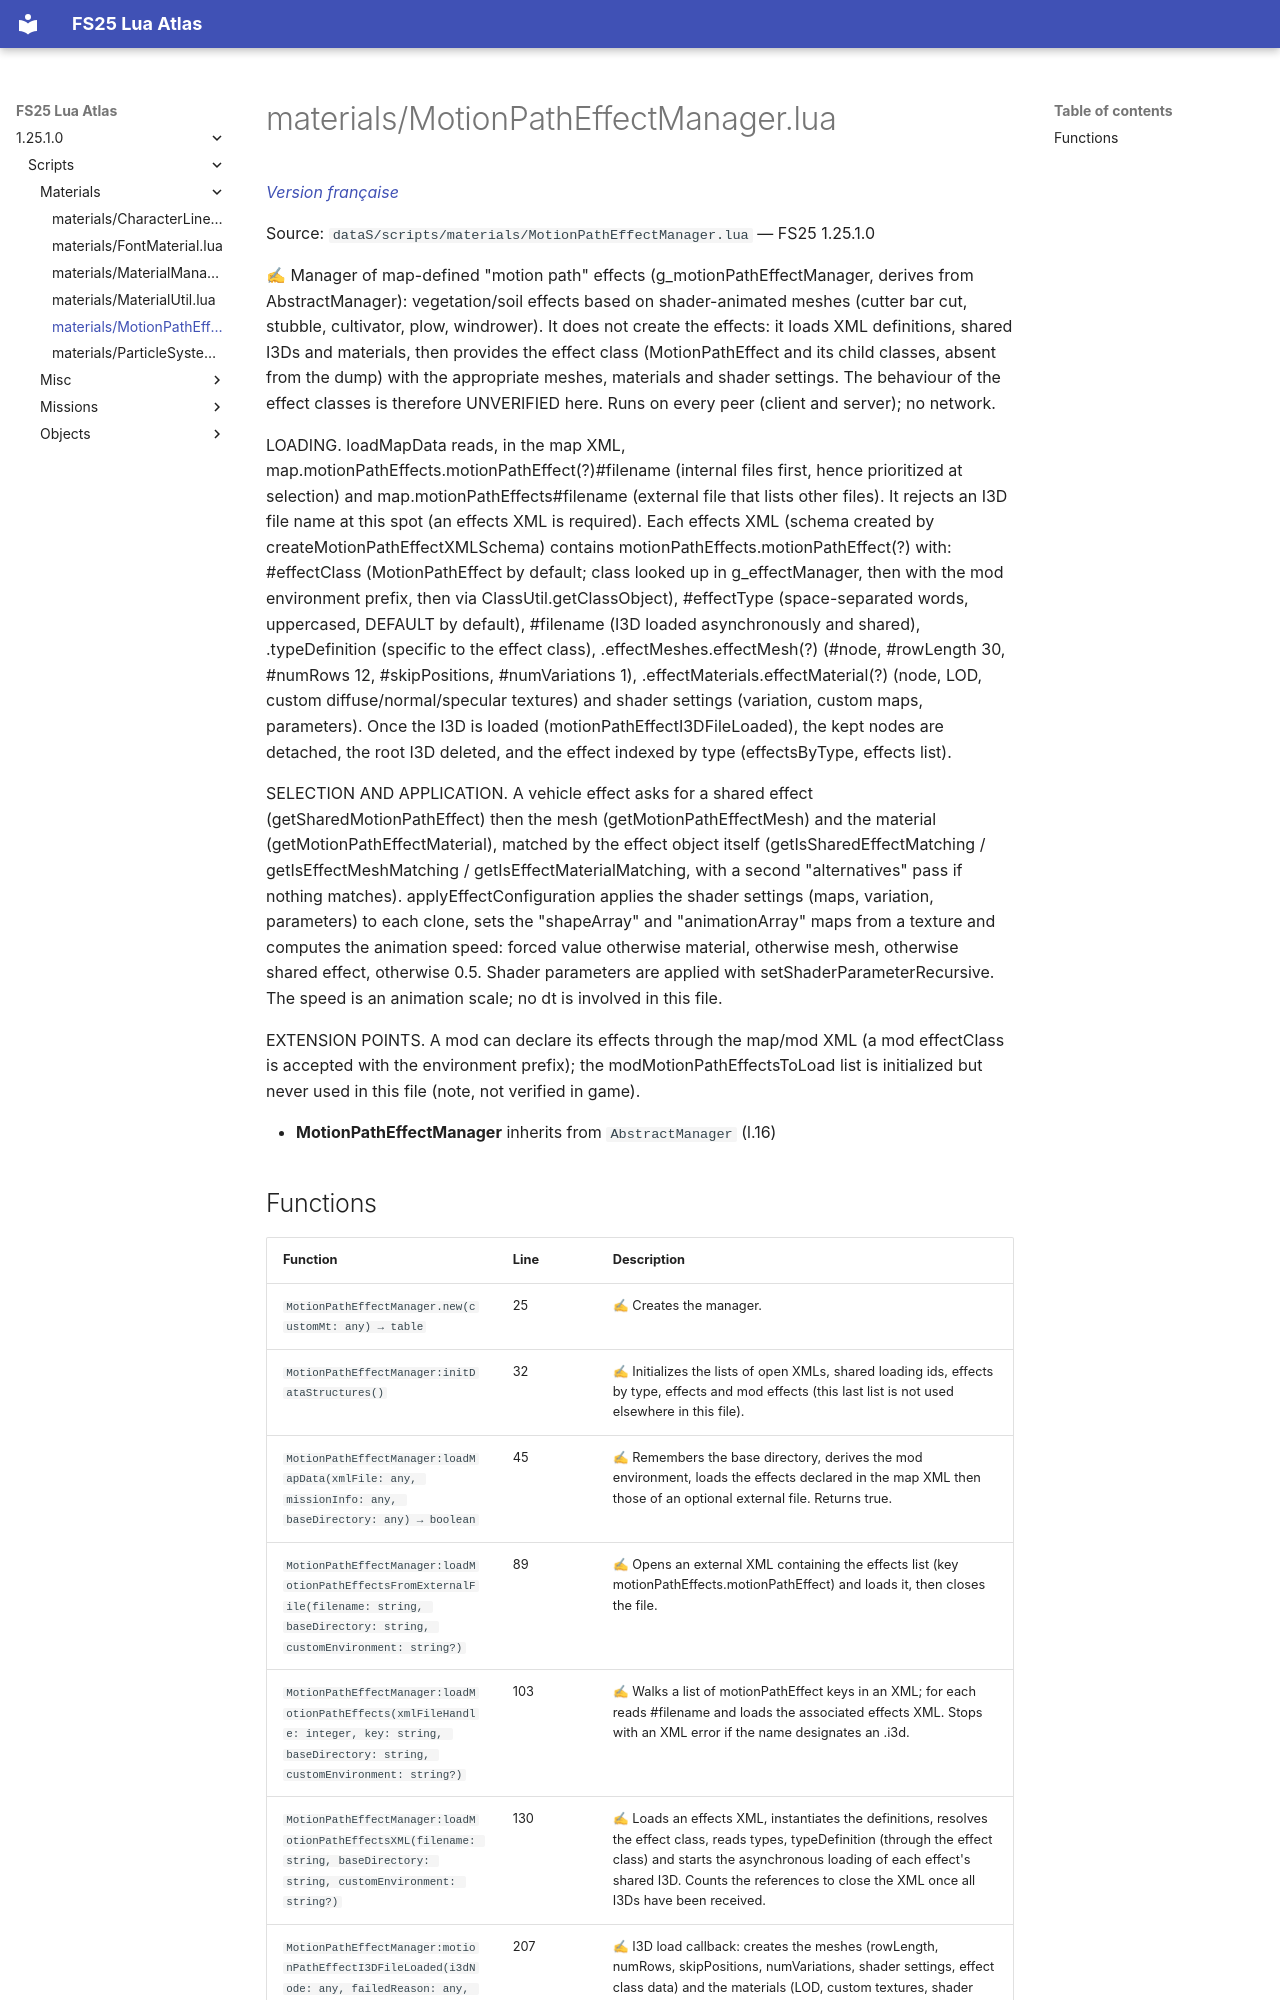

repository: Tim0219800/fs25-lua-atlas · page: 1.25.1.0/scripts/materials/MotionPathEffectManager.html · generator: mkdocs

# materials/MotionPathEffectManager.lua

*[Version française](../../fr/scripts/materials/MotionPathEffectManager.md)*

Source: `dataS/scripts/materials/MotionPathEffectManager.lua` — FS25 1.25.1.0

✍ Manager of map-defined "motion path" effects (g_motionPathEffectManager, derives from AbstractManager): vegetation/soil effects based on shader-animated meshes (cutter bar cut, stubble, cultivator, plow, windrower). It does not create the effects: it loads XML definitions, shared I3Ds and materials, then provides the effect class (MotionPathEffect and its child classes, absent from the dump) with the appropriate meshes, materials and shader settings. The behaviour of the effect classes is therefore UNVERIFIED here. Runs on every peer (client and server); no network.

LOADING. loadMapData reads, in the map XML, map.motionPathEffects.motionPathEffect(?)#filename (internal files first, hence prioritized at selection) and map.motionPathEffects#filename (external file that lists other files). It rejects an I3D file name at this spot (an effects XML is required). Each effects XML (schema created by createMotionPathEffectXMLSchema) contains motionPathEffects.motionPathEffect(?) with: #effectClass (MotionPathEffect by default; class looked up in g_effectManager, then with the mod environment prefix, then via ClassUtil.getClassObject), #effectType (space-separated words, uppercased, DEFAULT by default), #filename (I3D loaded asynchronously and shared), .typeDefinition (specific to the effect class), .effectMeshes.effectMesh(?) (#node, #rowLength 30, #numRows 12, #skipPositions, #numVariations 1), .effectMaterials.effectMaterial(?) (node, LOD, custom diffuse/normal/specular textures) and shader settings (variation, custom maps, parameters). Once the I3D is loaded (motionPathEffectI3DFileLoaded), the kept nodes are detached, the root I3D deleted, and the effect indexed by type (effectsByType, effects list).

SELECTION AND APPLICATION. A vehicle effect asks for a shared effect (getSharedMotionPathEffect) then the mesh (getMotionPathEffectMesh) and the material (getMotionPathEffectMaterial), matched by the effect object itself (getIsSharedEffectMatching / getIsEffectMeshMatching / getIsEffectMaterialMatching, with a second "alternatives" pass if nothing matches). applyEffectConfiguration applies the shader settings (maps, variation, parameters) to each clone, sets the "shapeArray" and "animationArray" maps from a texture and computes the animation speed: forced value otherwise material, otherwise mesh, otherwise shared effect, otherwise 0.5. Shader parameters are applied with setShaderParameterRecursive. The speed is an animation scale; no dt is involved in this file.

EXTENSION POINTS. A mod can declare its effects through the map/mod XML (a mod effectClass is accepted with the environment prefix); the modMotionPathEffectsToLoad list is initialized but never used in this file (note, not verified in game).

- **MotionPathEffectManager** inherits from `AbstractManager` (l.16)
